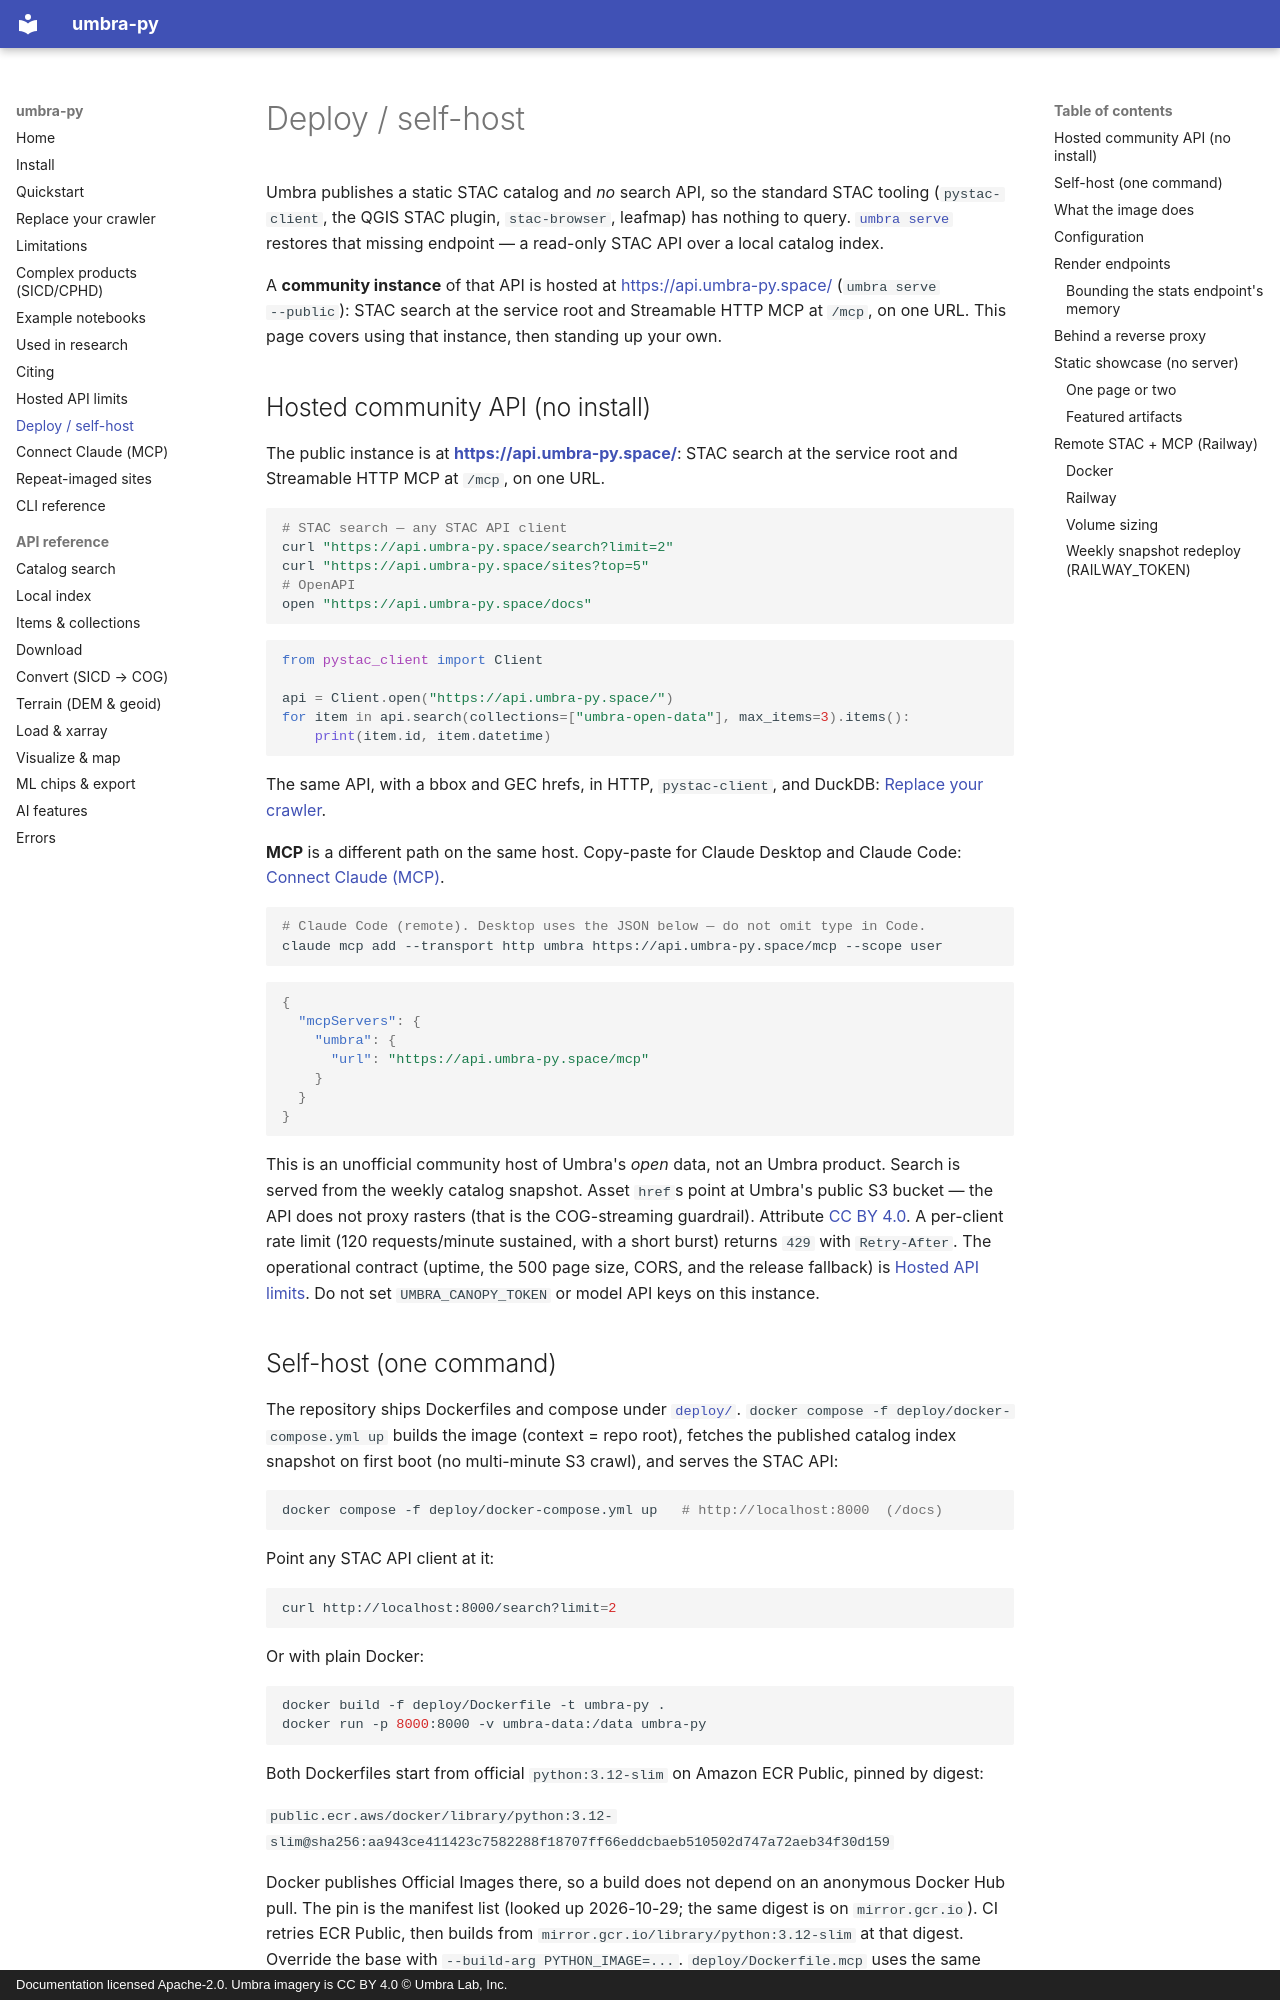

repository: reesehammer/umbra-py · page: deploy/index.html · generator: mkdocs · copyright: Documentation licensed Apache-2.0. Umbra imagery is CC BY 4.0 © Umbra Lab, Inc.

# Deploy / self-host

Umbra publishes a static STAC catalog and *no* search API, so the standard STAC
tooling (`pystac-client`, the QGIS STAC plugin, `stac-browser`, leafmap) has
nothing to query. [`umbra serve`](cli.md) restores that missing endpoint — a
read-only STAC API over a local catalog index.

A **community instance** of that API is hosted at
[https://api.umbra-py.space/](https://api.umbra-py.space/) (`umbra serve
--public`): STAC search at the service root and Streamable HTTP MCP at `/mcp`,
on one URL. This page covers using that instance, then standing up your own.

## Hosted community API (no install)

The public instance is at **[https://api.umbra-py.space/](https://api.umbra-py.space/)**:
STAC search at the service root and Streamable HTTP MCP at `/mcp`, on one URL.

```bash
# STAC search — any STAC API client
curl "https://api.umbra-py.space/search?limit=2"
curl "https://api.umbra-py.space/sites?top=5"
# OpenAPI
open "https://api.umbra-py.space/docs"
```

```python
from pystac_client import Client

api = Client.open("https://api.umbra-py.space/")
for item in api.search(collections=["umbra-open-data"], max_items=3).items():
    print(item.id, item.datetime)
```

The same API, with a bbox and GEC hrefs, in HTTP, `pystac-client`, and
DuckDB: [Replace your crawler](replace-crawler.md).

**MCP** is a different path on the same host. Copy-paste for Claude Desktop
and Claude Code: [Connect Claude (MCP)](mcp.md).

```bash
# Claude Code (remote). Desktop uses the JSON below — do not omit type in Code.
claude mcp add --transport http umbra https://api.umbra-py.space/mcp --scope user
```

```json
{
  "mcpServers": {
    "umbra": {
      "url": "https://api.umbra-py.space/mcp"
    }
  }
}
```

This is an unofficial community host of Umbra's *open* data, not an Umbra
product. Search is served from the weekly catalog snapshot. Asset `href`s
point at Umbra's public S3 bucket — the API does not proxy rasters (that is
the COG-streaming guardrail). Attribute [CC BY 4.0](https://umbra.space/open-data/).
A per-client rate limit (120 requests/minute sustained, with a short burst)
returns `429` with `Retry-After`.
The operational contract (uptime, the 500 page size, CORS, and the release
fallback) is [Hosted API limits](hosted-limits.md).
Do not set `UMBRA_CANOPY_TOKEN` or model API keys on this instance.
